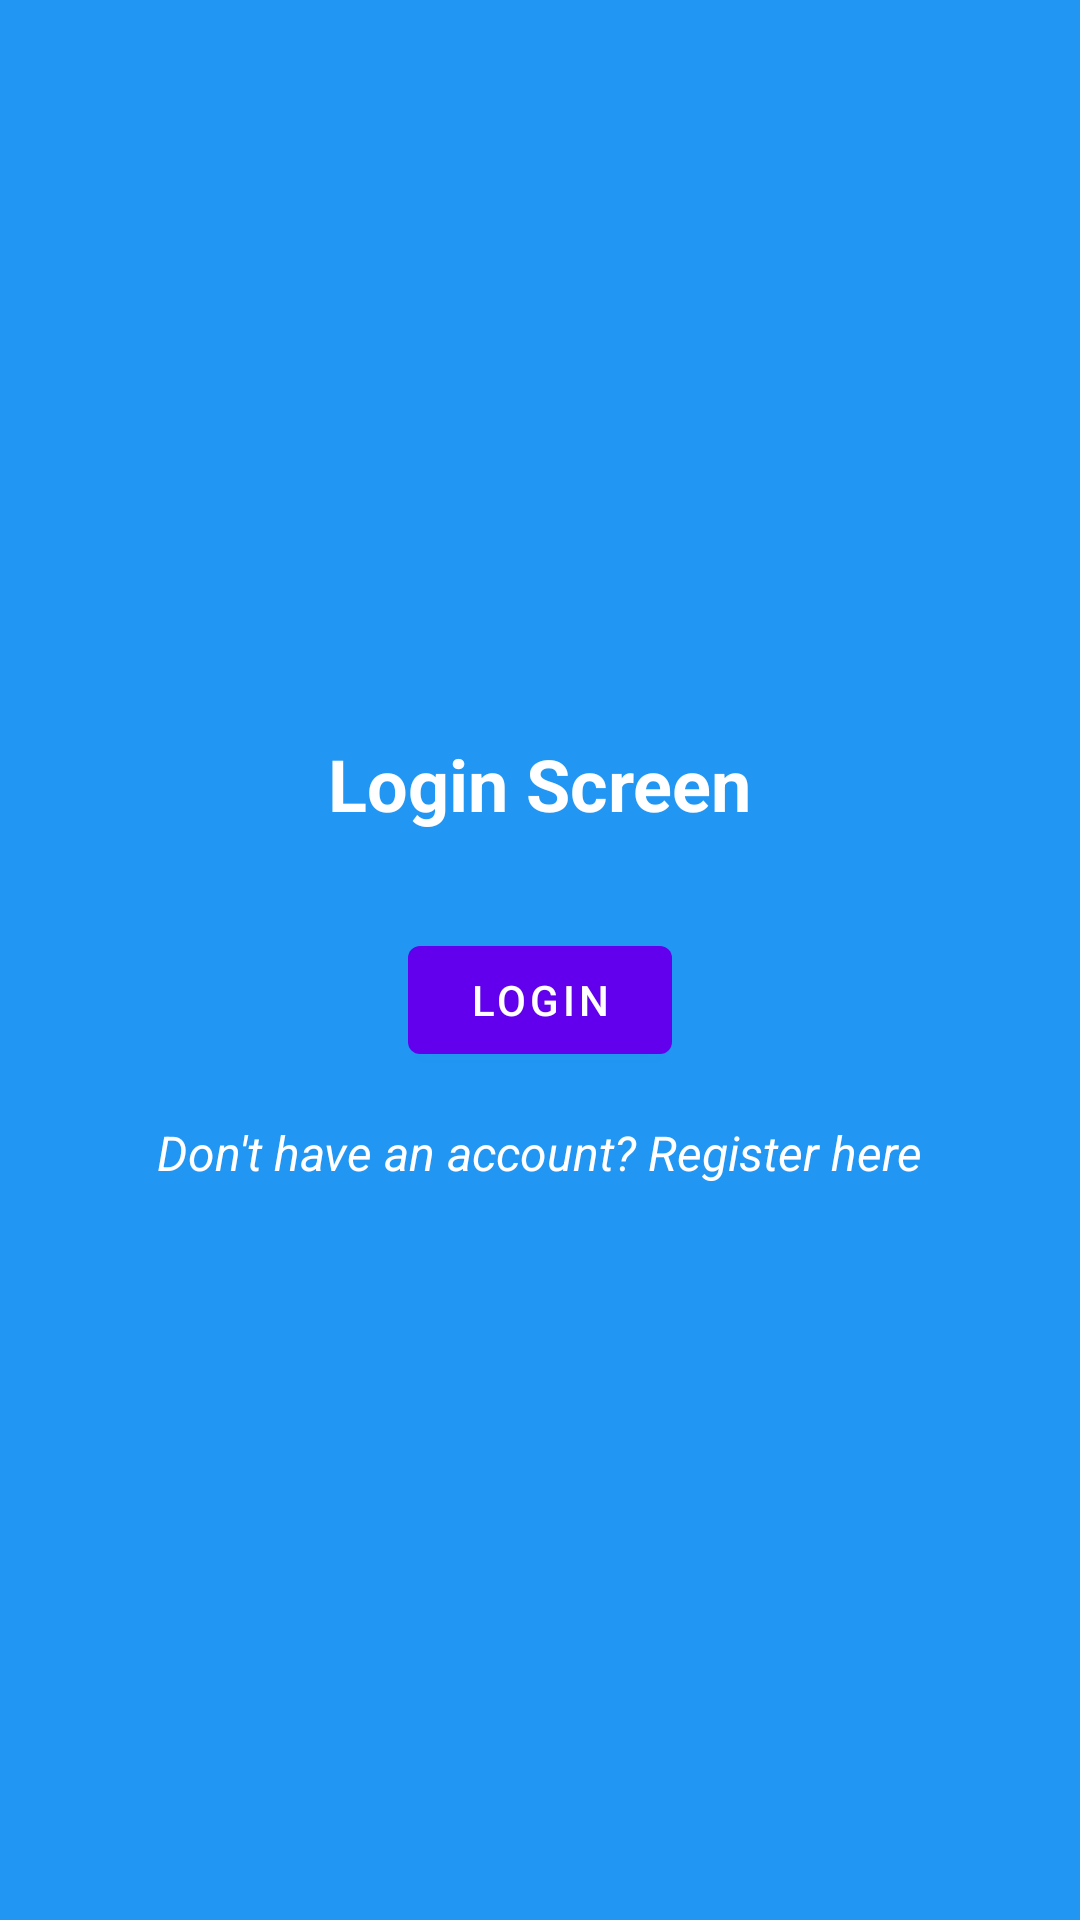

Produce the Android XML layout that renders to this screen, including the resource entries it uses.
<!-- AndroidManifest.xml: application theme Theme.MyApplication -->
<!-- res/layout/fragment_login.xml -->
<?xml version="1.0" encoding="utf-8"?>
<androidx.constraintlayout.widget.ConstraintLayout xmlns:android="http://schemas.android.com/apk/res/android"
    xmlns:app="http://schemas.android.com/apk/res-auto"
    xmlns:tools="http://schemas.android.com/tools"
    android:layout_width="match_parent"
    android:layout_height="match_parent"
    android:background="#FF2196F3"
    tools:context=".ui.auth.LoginFragment">

    <TextView
        android:id="@+id/textViewTitle"
        android:layout_width="wrap_content"
        android:layout_height="wrap_content"
        android:text="Login Screen"
        android:textColor="@android:color/white"
        android:textSize="24sp"
        android:textStyle="bold"
        app:layout_constraintBottom_toTopOf="@+id/buttonLogin"
        app:layout_constraintEnd_toEndOf="parent"
        app:layout_constraintStart_toStartOf="parent"
        app:layout_constraintTop_toTopOf="parent"
        app:layout_constraintVertical_chainStyle="packed" />

    <Button
        android:id="@+id/buttonLogin"
        android:layout_width="wrap_content"
        android:layout_height="wrap_content"
        android:layout_marginTop="32dp"
        android:layout_marginBottom="16dp"
        android:text="Login"
        app:layout_constraintBottom_toTopOf="@+id/textViewGoToRegister"
        app:layout_constraintEnd_toEndOf="parent"
        app:layout_constraintStart_toStartOf="parent"
        app:layout_constraintTop_toBottomOf="@+id/textViewTitle" />

    <TextView
        android:id="@+id/textViewGoToRegister"
        android:layout_width="wrap_content"
        android:layout_height="wrap_content"
        android:text="Don't have an account? Register here"
        android:textColor="@android:color/white"
        android:textSize="16sp"
        android:textStyle="italic"
        app:layout_constraintBottom_toBottomOf="parent"
        app:layout_constraintEnd_toEndOf="parent"
        app:layout_constraintStart_toStartOf="parent"
        app:layout_constraintTop_toBottomOf="@+id/buttonLogin" />

</androidx.constraintlayout.widget.ConstraintLayout>
<!-- resources referenced by this layout -->
<resources>
  <style name="Theme.MyApplication" parent="Theme.MaterialComponents.DayNight.DarkActionBar">
          
          <item name="colorPrimary">@color/purple_500</item>
          <item name="colorPrimaryVariant">@color/purple_700</item>
          <item name="colorOnPrimary">@color/white</item>
          
          <item name="colorSecondary">@color/teal_200</item>
          <item name="colorSecondaryVariant">@color/teal_700</item>
          <item name="colorOnSecondary">@color/black</item>
          
          <item name="android:statusBarColor">?attr/colorPrimaryVariant</item>
          
      </style>
  <color name="purple_500">#FF6200EE</color>
  <color name="purple_700">#FF3700B3</color>
  <color name="white">#FFFFFFFF</color>
  <color name="teal_200">#FF03DAC5</color>
  <color name="teal_700">#FF018786</color>
  <color name="black">#FF000000</color>
</resources>
